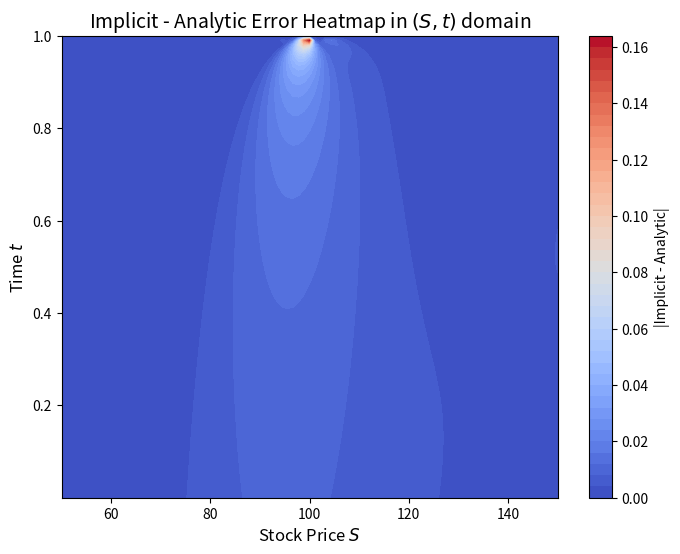

Here is the Python script that generated this plot: (Note: this script raises an exception after producing the figure.)
import numpy as np
from scipy.stats import norm

def heat_solver_implicit(y0, dx, dt, M, alpha):
    """
    Implicit method (Backward Euler)
    """
    N = len(y0) - 1
    lam = alpha * dt / dx**2
    A = np.zeros((N + 1, N + 1))

    # Construct tridiagonal matrix
    for i in range(1, N):
        A[i, i-1] = -lam
        A[i, i] = 1 + 2*lam
        A[i, i+1] = -lam
    A[0, 0] = A[N, N] = 1

    y = np.zeros((M + 1, N + 1))
    y[0, :] = y0

    for m in range(1, M + 1):
        b = y[m-1].copy()
        b[0] = y0[0]
        b[-1] = y0[-1]
        y[m] = np.linalg.solve(A, b)

    return y

def heat_solver_cn(y0, dx, dt, M, alpha):
    """
    Crank-Nicolson method
    """
    N = len(y0) - 1
    lam = alpha * dt / dx**2

    A = np.zeros((N + 1, N + 1))
    B = np.zeros((N + 1, N + 1))

    for i in range(1, N):
        A[i, i-1] = -lam / 2
        A[i, i] = 1 + lam
        A[i, i+1] = -lam / 2

        B[i, i-1] = lam / 2
        B[i, i] = 1 - lam
        B[i, i+1] = lam / 2

    A[0, 0] = B[0, 0] = A[N, N] = B[N, N] = 1

    y = np.zeros((M + 1, N + 1))
    y[0, :] = y0

    for m in range(1, M + 1):
        b = B @ y[m-1]
        b[0] = y0[0]
        b[-1] = y0[-1]
        y[m] = np.linalg.solve(A, b)

    return y

def recover_C_from_phi(phi, x_grid, tau_grid, alpha, beta, r):
    M, N = phi.shape
    C = np.zeros_like(phi)
    for m in range(M):
        tau = tau_grid[m]
        psi = phi[m, :] * np.exp(alpha * x_grid + beta * tau)
        f = psi * np.exp(-r * tau)
        C[m, :] = f
    return C

def binary_option_analytic_price(S, K, T, t, r, sigma):
    dt = T - t
    dt = np.maximum(dt, 1e-10)  # 避免 sqrt(0)
    d_minus = ((r - 0.5 * sigma ** 2) * dt + np.log(S / K)) / (sigma * np.sqrt(dt))
    return np.exp(-r * dt) * norm.cdf(d_minus)

# === 误差统计 ===
def compute_error_metrics(abs_err, label=""):
    mae = np.mean(abs_err)
    max_err = np.max(abs_err)
    mse = np.mean(abs_err**2)
    print(f"=== {label} Error Statistics ===")
    print(f"Mean Absolute Error (MAE): {mae:.6f}")
    print(f"Max Absolute Error       : {max_err:.6f}")
    print(f"Mean Squared Error (MSE): {mse:.6f}")
    print()

if __name__ == "__main__":
    import matplotlib.pyplot as plt
    from mpl_toolkits.mplot3d import Axes3D
    
    def run_fd_solver():
        # === 参数设定 ===
        T = 1.0
        K = 100
        r = 0.05
        sigma = 0.2
        alpha = sigma**2 / 2
        alpha_c = -(r - 0.5 * sigma**2) / sigma**2
        beta_c = -0.5 * alpha_c**2 * sigma**2

        # === 更统一的 x, S, t 范围（与前面一致） ===
        S_min, S_max = 50, 150
        x_min = np.log(S_min / K)
        x_max = np.log(S_max / K)

        N = 100  # 空间步
        M = 100  # 时间步
        dx = (x_max - x_min) / N
        dt = T / M

        x_grid = np.linspace(x_min, x_max, N + 1)
        tau_grid = np.linspace(0, T - 1e-6, M + 1)
        S_grid = K * np.exp(x_grid)             # 回代股价坐标
        t_grid = T - tau_grid                   # 正向时间坐标

        # === 初始条件（以 log S 为变量） ===
        psi0 = np.where(S_grid >= K, 1.0, 0.0)
        phi0 = psi0 * np.exp(-alpha_c * x_grid)

        phi_implicit = heat_solver_implicit(phi0, dx, dt, M, alpha)
        phi_cn = heat_solver_cn(phi0, dx, dt, M, alpha)

        C_fd_implicit = recover_C_from_phi(phi_implicit, x_grid, tau_grid, alpha_c, beta_c, r)
        C_fd_cn = recover_C_from_phi(phi_cn, x_grid, tau_grid, alpha_c, beta_c, r)

        # === 构造解析解平面 ===
        C_exact = np.zeros_like(C_fd_implicit)
        for i, t in enumerate(t_grid):
            C_exact[i, :] = binary_option_analytic_price(S_grid, K, T, t, r, sigma)

        abs_error_implicit = np.abs(C_fd_implicit - C_exact)
        abs_error_cn = np.abs(C_fd_cn - C_exact)

        # ===== 数值误差统计 =====
        compute_error_metrics(abs_error_implicit, "Implicit")
        compute_error_metrics(abs_error_cn, "Crank-Nicolson")

        plt.figure(figsize=(8, 6))
        T_mesh, S_mesh = np.meshgrid(t_grid, S_grid)
        cp = plt.contourf(S_mesh, T_mesh, (abs_error_implicit.T + 1e-8), levels=50, cmap='coolwarm')
        plt.colorbar(cp, label='|Implicit - Analytic|')
        plt.title('Implicit - Analytic Error Heatmap in $(S, t)$ domain', fontsize=14)
        plt.xlabel('Stock Price $S$', fontsize=12)
        plt.ylabel('Time $t$', fontsize=12)
        plt.savefig('figs/binary_option_Implicit_error_Heatmap.png', dpi=300)
        plt.show()

        plt.figure(figsize=(8, 6))
        T_mesh, S_mesh = np.meshgrid(t_grid, S_grid)
        cp = plt.contourf(S_mesh, T_mesh, (abs_error_cn.T + 1e-8), levels=50, cmap='coolwarm')
        plt.colorbar(cp, label='|CN - Analytic|')
        plt.title('CN - Analytic Error Heatmap in $(S, t)$ domain', fontsize=14)
        plt.xlabel('Stock Price $S$', fontsize=12)
        plt.ylabel('Time $t$', fontsize=12)
        plt.savefig('figs/binary_option_CN_error_cn_Heatmap.png', dpi=300)
        plt.show()

        # 可视化
        T, K = 1.0, 100

        # FDM surface
        fig = plt.figure(figsize=(14, 6))
        ax1 = fig.add_subplot(121, projection='3d')
        T_mesh, S_mesh = np.meshgrid(t_grid, S_grid)
        ax1.plot_surface(S_mesh, T_mesh, C_fd_implicit.T, cmap='viridis', alpha=0.9)
        ax1.set_title('Implicit FDM Binary Option Price Surface', fontsize=14)
        ax1.set_xlabel('Stock Price $S$', fontsize=12)
        ax1.set_ylabel('Time $t$', fontsize=12)
        ax1.set_zlabel('Price')

        # Crank-Nicolson surface
        ax2 = fig.add_subplot(122, projection='3d')
        ax2.plot_surface(S_mesh, T_mesh, C_fd_cn.T, cmap='plasma', alpha=0.9)
        ax2.set_title('Crank-Nicolson Binary Option Price Surface', fontsize=14)
        ax2.set_xlabel('Stock Price $S$', fontsize=12)
        ax2.set_ylabel('Time $t$', fontsize=12)
        ax2.set_zlabel('Price')

        plt.savefig('figs/binary_option_FDM_prices.png', dpi=300)
        plt.tight_layout()
        plt.show()

        # 3D map of error
        fig = plt.figure(figsize=(14, 6))
        ax1 = fig.add_subplot(121, projection='3d')
        T_mesh, S_mesh = np.meshgrid(t_grid, S_grid)
        ax1.plot_surface(S_mesh, T_mesh, abs_error_implicit.T, cmap='coolwarm')
        ax1.set_title('Absolute Error Surface |Implicit FDM - Analytic|')
        ax1.set_xlabel('Stock Price $S$', fontsize=12)
        ax1.set_ylabel('Time $t$', fontsize=12)
        ax1.set_zlabel('Absolute Error')

        ax2 = fig.add_subplot(122, projection='3d')
        T_mesh, S_mesh = np.meshgrid(t_grid, S_grid)
        ax2.plot_surface(S_mesh, T_mesh, abs_error_cn.T, cmap='coolwarm')
        ax2.set_title('Absolute Error Surface |Crank-Nicolson - Analytic|')
        ax2.set_xlabel('Stock Price $S$', fontsize=12)
        ax2.set_ylabel('Time $t$', fontsize=12)
        ax2.set_zlabel('Absolute Error')

        plt.savefig('figs/binary_option_FDM_errors.png', dpi=300)
        plt.tight_layout()
        plt.show()

    # === 主程序 ===
    run_fd_solver()



